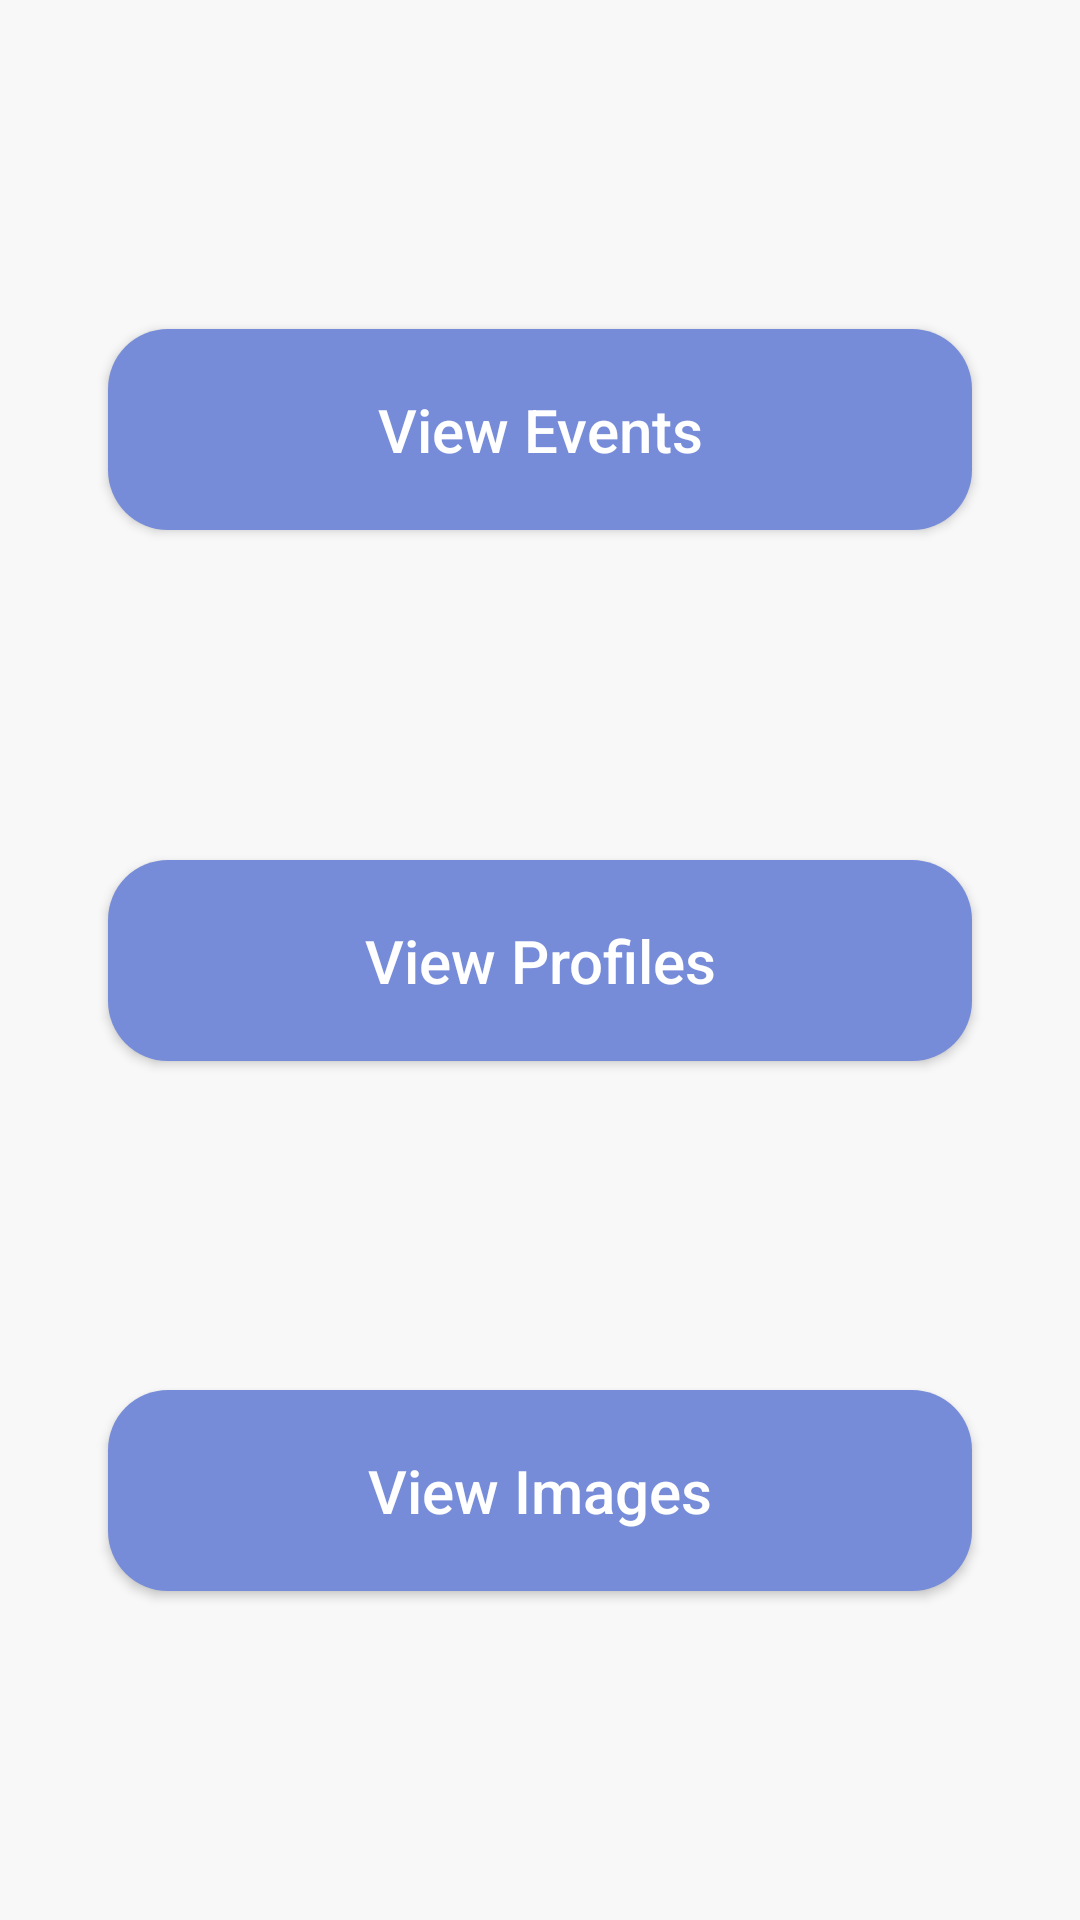

Android layout source for this screen:
<!-- AndroidManifest.xml: application theme Theme.NoRAM -->
<!-- res/layout/fragment_admin_home.xml -->
<?xml version="1.0" encoding="utf-8"?>

<androidx.constraintlayout.widget.ConstraintLayout xmlns:android="http://schemas.android.com/apk/res/android"
    xmlns:app="http://schemas.android.com/apk/res-auto"
    xmlns:tools="http://schemas.android.com/tools"
    android:layout_width="match_parent"
    android:layout_height="match_parent"
    tools:context=".AdminActivity"
    android:id="@+id/fragment_admin_home">

    <androidx.appcompat.widget.AppCompatButton
        android:id="@+id/events_button"
        android:layout_width="0dp"
        android:layout_height="wrap_content"
        android:padding="20sp"
        android:text="@string/admin_view_events_button"
        android:textAllCaps="false"
        android:textSize="20sp"
        android:background="@drawable/button_background"
        android:textColor="@color/button_text_color"
        app:layout_constrainedWidth="true"
        app:layout_constraintWidth_percent="0.8"
        app:layout_constraintEnd_toEndOf="parent"
        app:layout_constraintStart_toStartOf="parent"
        app:layout_constraintTop_toTopOf="parent"
        app:layout_constraintBottom_toTopOf="@+id/profiles_button"/>

    <androidx.appcompat.widget.AppCompatButton
        android:id="@+id/profiles_button"
        android:layout_width="0dp"
        android:layout_height="wrap_content"
        android:padding="20sp"
        android:text="@string/admin_view_profiles_button"
        android:textAllCaps="false"
        android:textSize="20sp"
        android:background="@drawable/button_background"
        android:textColor="@color/button_text_color"
        app:layout_constrainedWidth="true"
        app:layout_constraintWidth_percent="0.8"
        app:layout_constraintEnd_toEndOf="parent"
        app:layout_constraintStart_toStartOf="parent"
        app:layout_constraintTop_toBottomOf="@+id/events_button"
        app:layout_constraintBottom_toTopOf="@+id/images_button"/>

    <androidx.appcompat.widget.AppCompatButton
        android:id="@+id/images_button"
        android:layout_width="0dp"
        android:layout_height="wrap_content"
        android:padding="20sp"
        android:text="@string/admin_view_images_button"
        android:textAllCaps="false"
        android:textSize="20sp"
        android:background="@drawable/button_background"
        android:textColor="@color/button_text_color"
        app:layout_constrainedWidth="true"
        app:layout_constraintWidth_percent="0.8"
        app:layout_constraintEnd_toEndOf="parent"
        app:layout_constraintStart_toStartOf="parent"
        app:layout_constraintTop_toBottomOf="@+id/profiles_button"
        app:layout_constraintBottom_toBottomOf="parent"/>

</androidx.constraintlayout.widget.ConstraintLayout>
<!-- resources referenced by this layout -->
<resources>
  <color name="button_text_color">#FFFFFF</color>
  <!-- drawable button_background (drawable) -->
  <?xml version="1.0" encoding="utf-8"?>
  
  <shape xmlns:android="http://schemas.android.com/apk/res/android"
      android:shape="rectangle">
      <solid android:color="@color/button_background_color"/>
      <corners android:bottomRightRadius="20dp"
          android:bottomLeftRadius="20dp"
          android:topRightRadius="20dp"
          android:topLeftRadius="20dp"/>
  </shape>
  <string name="admin_view_events_button">View Events</string>
  <string name="admin_view_images_button">View Images</string>
  <string name="admin_view_profiles_button">View Profiles</string>
  <style name="Theme.NoRAM" parent="Base.Theme.NoRAM" />
  <color name="button_background_color">#778CD9</color>
  <style name="Base.Theme.NoRAM" parent="Theme.Material3.DayNight.NoActionBar">
          
          
  
          <item name="windowActionBar">false</item>
          <item name="android:windowFullscreen">true</item>
          <item name="android:windowContentOverlay">@null</item>
          <item name="windowNoTitle">true</item>
          <item name="colorPrimary">@color/main_color</item>
          <item name="colorPrimaryVariant">@color/variant_main_color</item>
          <item name="colorSecondary">@color/main_color</item>
          <item name="colorSecondaryContainer">@color/translucent_main_color</item>
          <item name="android:windowBackground">@color/very_light_grey</item>
  
      </style>
  <color name="main_color">#90B2F4</color>
  <color name="variant_main_color">#90e2f4</color>
  <color name="translucent_main_color">#4090B2F4</color>
  <color name="very_light_grey">#f8f8f8</color>
</resources>
